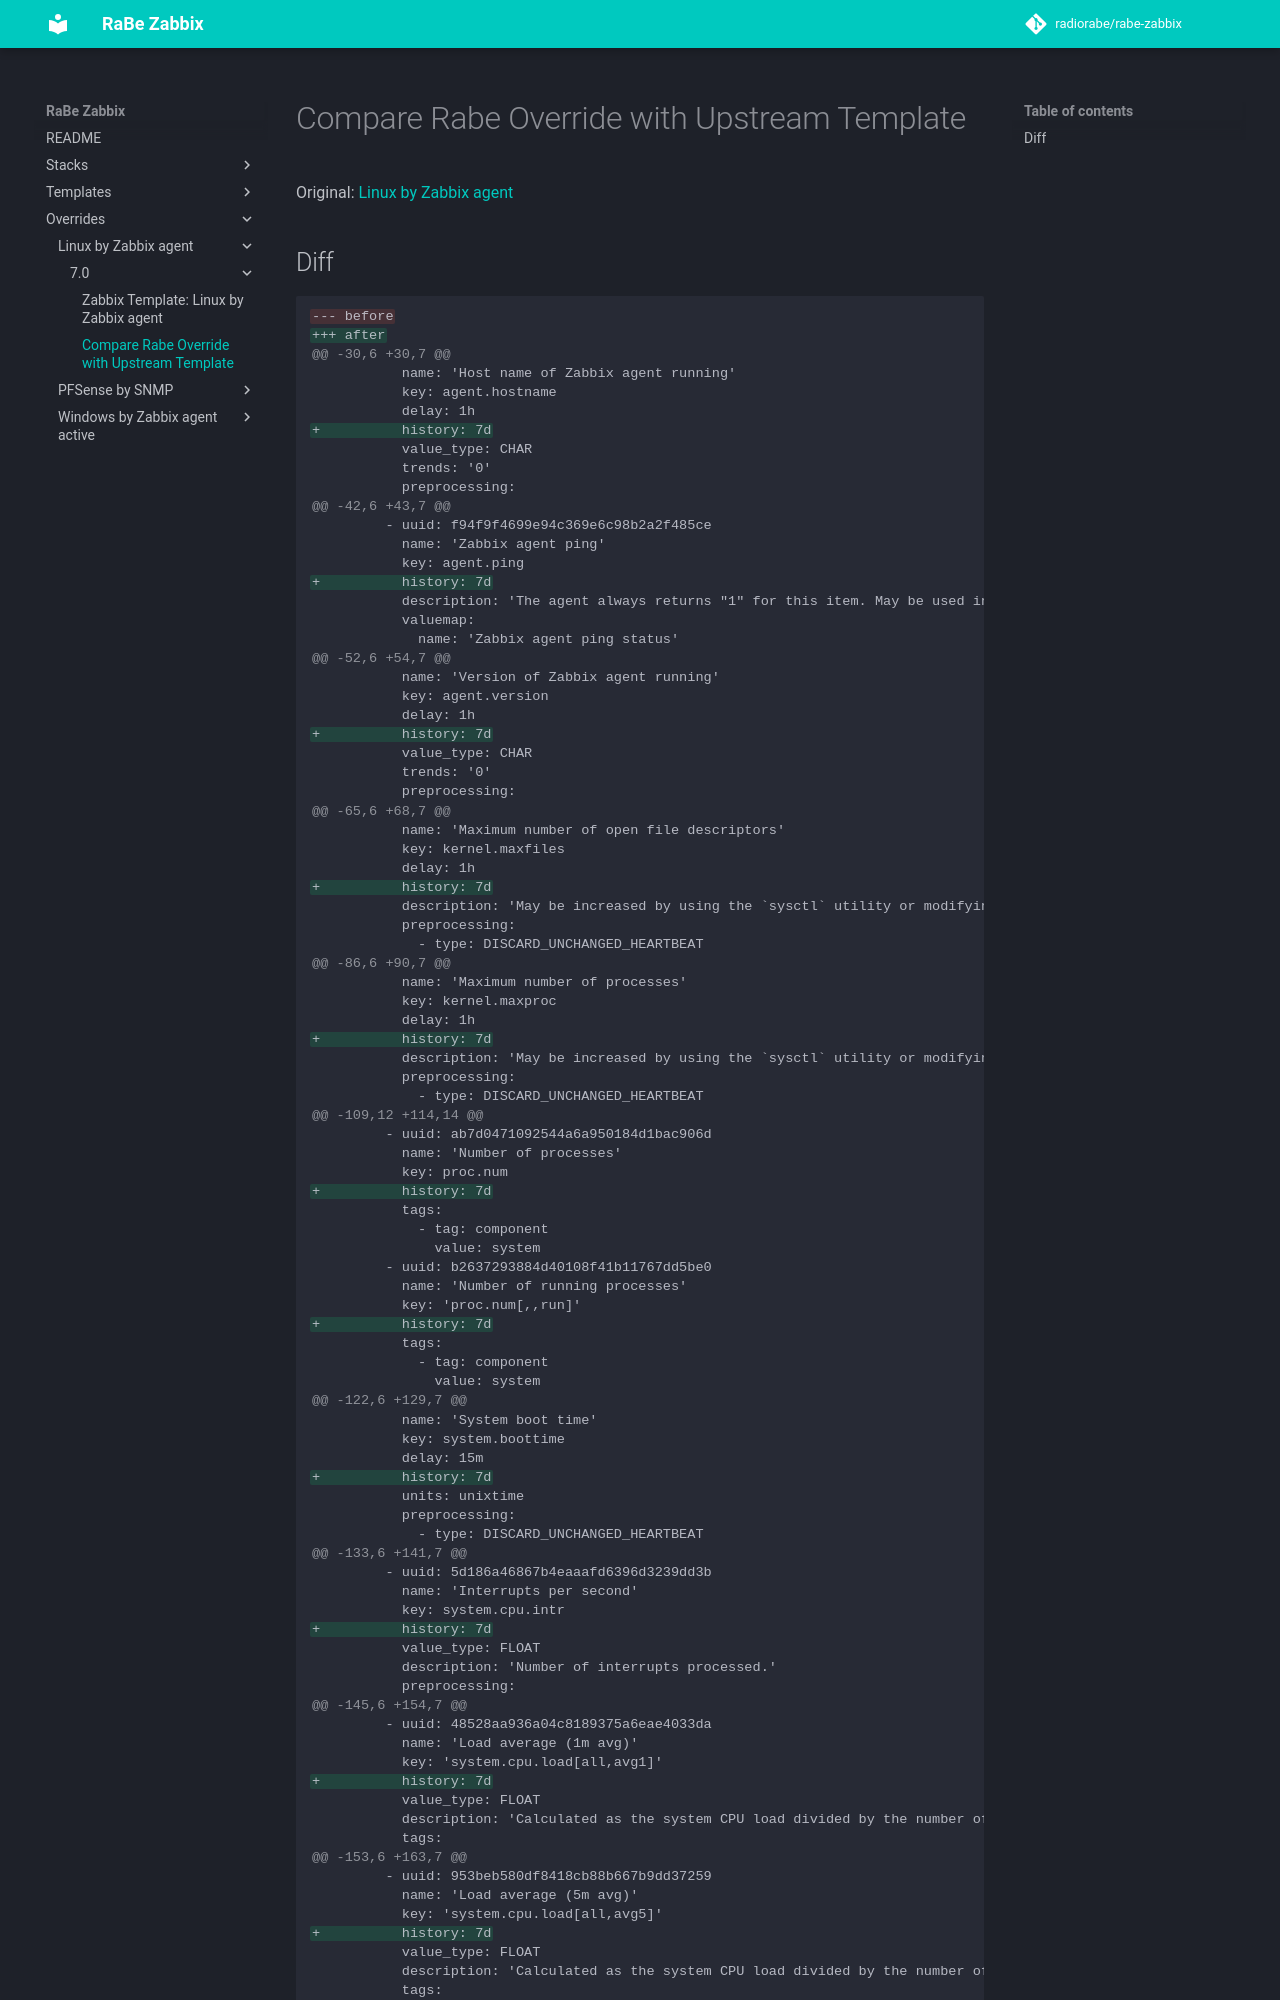

repository: radiorabe/rabe-zabbix · page: Overrides/Linux_by_Zabbix_agent/7.0/diff/index.html · generator: mkdocs

# Compare Rabe Override with Upstream Template

Original: [Linux by Zabbix agent](https://raw.githubusercontent.com/zabbix/zabbix/refs/heads/release/7.0/templates/os/linux/template_os_linux.yaml)

## Diff
